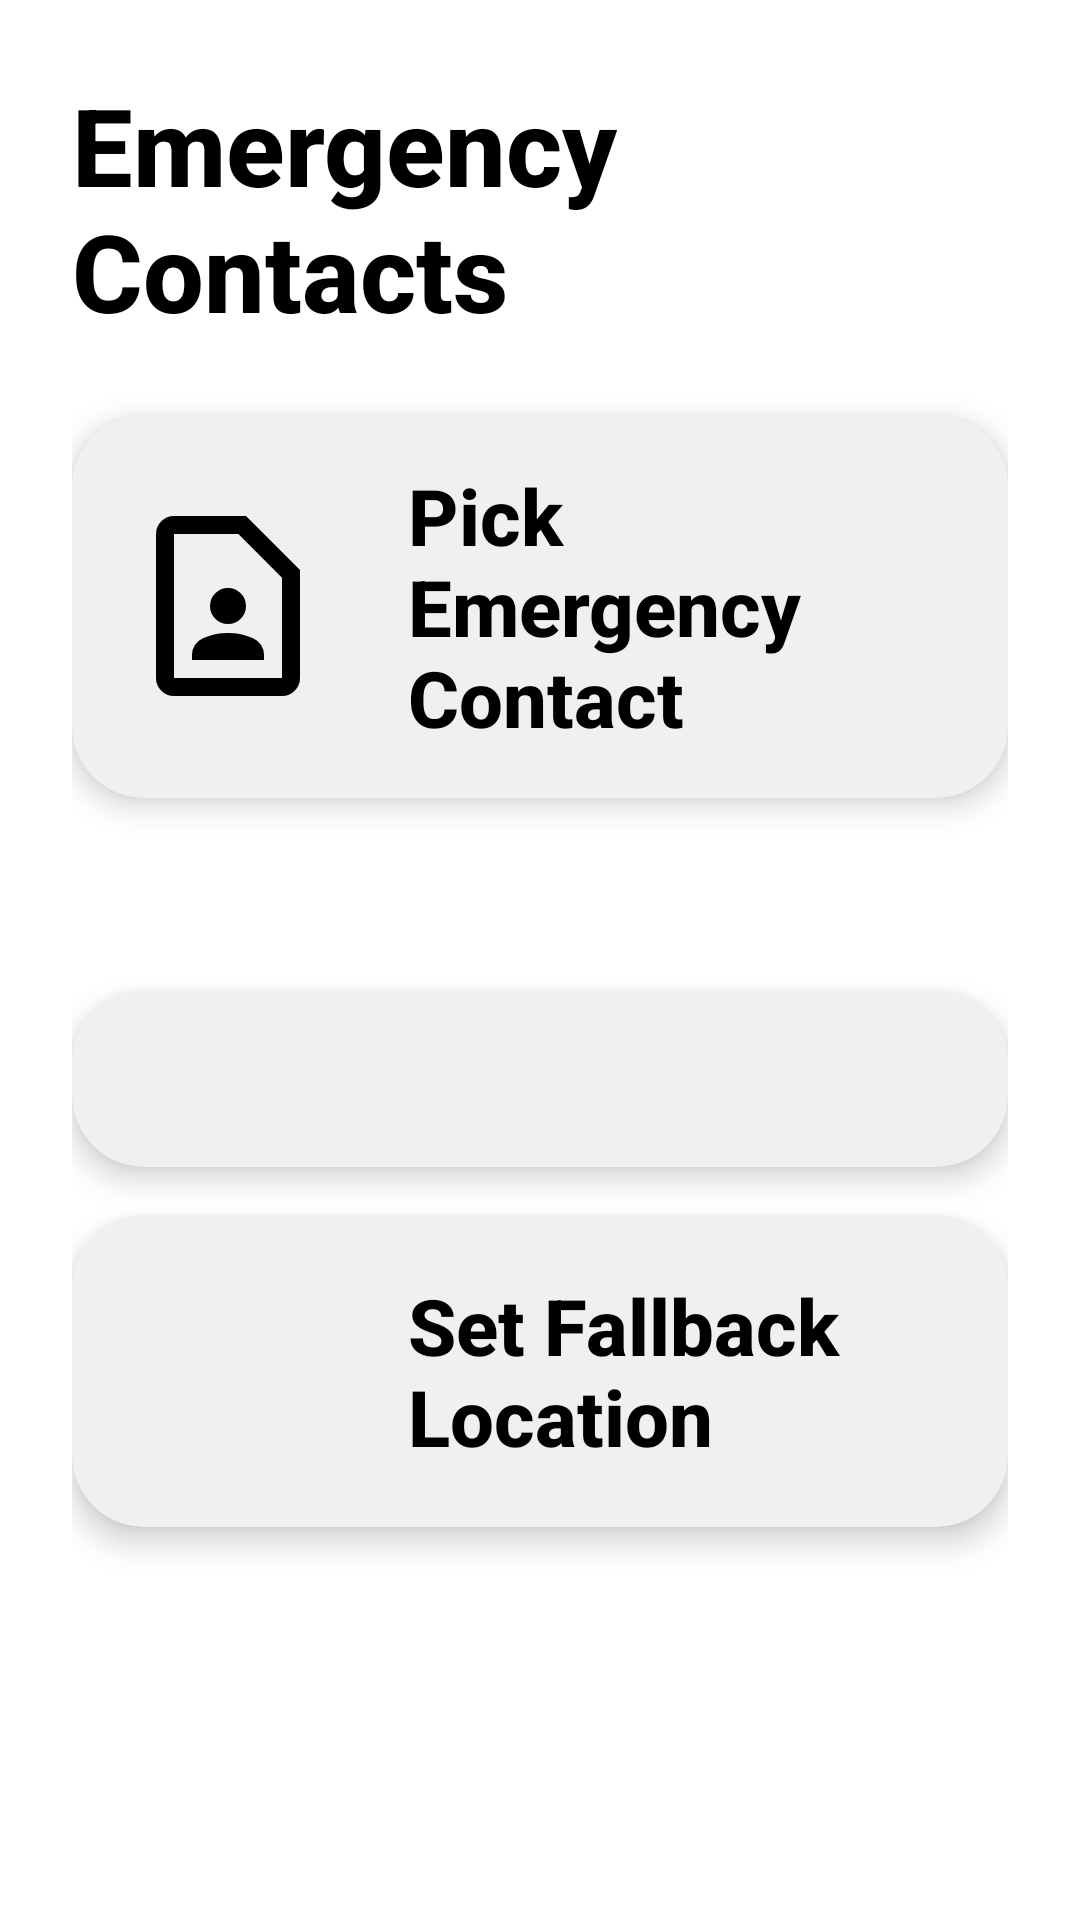

This screen was rendered from an Android layout file. Write that file and the resources it references.
<!-- AndroidManifest.xml: application theme Theme.Induction -->
<!-- res/layout/activity_edit_contacts.xml -->
<?xml version="1.0" encoding="utf-8"?>
<ScrollView xmlns:android="http://schemas.android.com/apk/res/android"
    xmlns:app="http://schemas.android.com/apk/res-auto"
    android:layout_width="match_parent"
    android:layout_height="match_parent"
    android:padding="24dp"
    android:scrollbars="none"
    android:background="#FFFFFF">

    <LinearLayout
        android:layout_width="match_parent"
        android:layout_height="wrap_content"
        android:orientation="vertical"
        android:gravity="center"
        android:spacing="16dp">

        
        <TextView
            android:id="@+id/titleText"
            android:layout_width="wrap_content"
            android:layout_height="wrap_content"
            android:text="Emergency Contacts"
            android:textSize="36sp"
            android:textStyle="bold"
            android:textColor="#000000"
            android:layout_gravity="center"
            android:paddingBottom="24dp" />

        
        <androidx.cardview.widget.CardView
            android:id="@+id/btnPickContact"
            android:layout_width="match_parent"
            android:layout_height="wrap_content"
            app:cardCornerRadius="24dp"
            app:cardElevation="6dp"
            android:clickable="true"
            android:focusable="true"
            android:layout_marginBottom="16dp"
            android:backgroundTint="#F0F0F0">

            <LinearLayout
                android:layout_width="match_parent"
                android:layout_height="match_parent"
                android:gravity="center_vertical"
                android:padding="16dp">

                <ImageView
                    android:layout_width="72dp"
                    android:layout_height="72dp"
                    android:src="@drawable/contact" />

                <TextView
                    android:layout_width="wrap_content"
                    android:layout_height="wrap_content"
                    android:paddingStart="24dp"
                    android:text="Pick Emergency Contact"
                    android:textColor="#000000"
                    android:textSize="26sp"
                    android:textStyle="bold" />
            </LinearLayout>
        </androidx.cardview.widget.CardView>

        
        <TextView
            android:layout_marginTop="5dp"
            android:layout_marginBottom="5dp"
            android:id="@+id/noContactsText"
            android:layout_width="wrap_content"
            android:layout_height="wrap_content"
            android:text="No Contacts Added"
            android:textSize="25sp"
            android:textColor="#888888"
            android:gravity="center"
            android:visibility="gone" /> 


        
        <androidx.recyclerview.widget.RecyclerView
            android:id="@+id/contactsRecyclerView"
            android:layout_width="match_parent"
            android:layout_height="wrap_content"
            android:layout_marginTop="16dp"
            android:paddingTop="8dp"
            android:paddingBottom="8dp"
            android:scrollbars="none" />

        
        <androidx.cardview.widget.CardView
            android:layout_marginTop="16dp"
            android:layout_width="match_parent"
            android:layout_height="wrap_content"
            app:cardCornerRadius="24dp"
            app:cardElevation="6dp"
            android:clickable="true"
            android:focusable="true"
            android:layout_marginBottom="16dp"
            android:backgroundTint="#F0F0F0">

            <LinearLayout
                android:layout_width="match_parent"
                android:layout_height="match_parent"
                android:gravity="center_vertical"
                android:padding="16dp">

                <TextView
                    android:id="@+id/locationText"
                    android:layout_width="wrap_content"
                    android:layout_height="wrap_content"
                    android:textSize="20sp"
                    android:textStyle="bold"
                    android:textColor="#000000"
                    android:paddingStart="24dp"/>
            </LinearLayout>
        </androidx.cardview.widget.CardView>

        
        <androidx.cardview.widget.CardView
            android:id="@+id/cardSetLocation"
            android:layout_width="match_parent"
            android:layout_height="wrap_content"
            app:cardCornerRadius="24dp"
            app:cardElevation="6dp"
            android:clickable="true"
            android:focusable="true"
            android:layout_marginBottom="16dp"
            android:backgroundTint="#F0F0F0">

            <LinearLayout
                android:layout_width="match_parent"
                android:layout_height="wrap_content"
                android:gravity="center_vertical"
                android:padding="16dp">

                <ImageView
                    android:layout_width="72dp"
                    android:layout_height="72dp"
                    android:src="@drawable/location" />

                <TextView
                    android:layout_width="wrap_content"
                    android:layout_height="wrap_content"
                    android:text="Set Fallback Location"
                    android:textSize="26sp"
                    android:textStyle="bold"
                    android:textColor="#000000"
                    android:paddingStart="24dp"/>
            </LinearLayout>
        </androidx.cardview.widget.CardView>


    </LinearLayout>
</ScrollView>
<!-- resources referenced by this layout -->
<resources>
  <!-- drawable contact (drawable) -->
  <vector xmlns:android="http://schemas.android.com/apk/res/android"
      android:width="24dp"
      android:height="24dp"
      android:viewportWidth="960"
      android:viewportHeight="960">
    <path
        android:pathData="M480,560q33,0 56.5,-23.5T560,480q0,-33 -23.5,-56.5T480,400q-33,0 -56.5,23.5T400,480q0,33 23.5,56.5T480,560ZM320,720h320v-23q0,-24 -13,-44t-36,-30q-26,-11 -53.5,-17t-57.5,-6q-30,0 -57.5,6T369,623q-23,10 -36,30t-13,44v23ZM720,880L240,880q-33,0 -56.5,-23.5T160,800v-640q0,-33 23.5,-56.5T240,80h320l240,240v480q0,33 -23.5,56.5T720,880ZM720,800v-446L526,160L240,160v640h480ZM240,800v-640,640Z"
        android:fillColor="#000000"/>
  </vector>
  <style name="Theme.Induction" parent="Theme.Material3.DayNight.NoActionBar">
      <item name="android:fontFamily">sans-serif-medium</item>
      </style>
</resources>
